Labelled photos from "Disease Detection Dataset", an image-classification folder in Neural-Ninja/Crop-Disease-Detection-and-Severity-Estimation-PLOS-ONE. The possible labels are: tomato bacterial spot, tomato early blight, tomato late blight, tomato leaf mold, tomato septoria leaf spot, tomato spider mites two spotted spider mite, tomato target spot, tomato yellow leaf curl virus, tomato mosaic virus, tomato healthy.

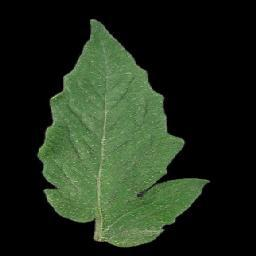
Label: tomato healthy

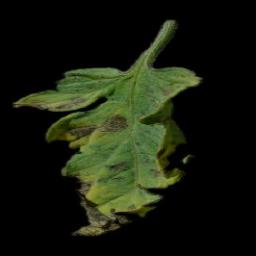
Label: tomato early blight

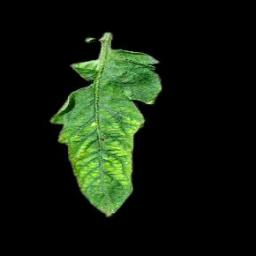
Label: tomato mosaic virus

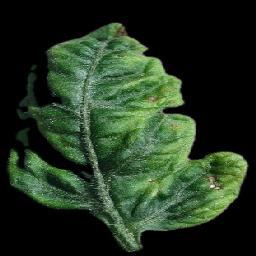
Label: tomato yellow leaf curl virus

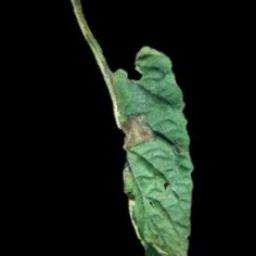
Label: tomato late blight

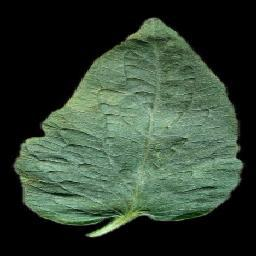
Label: tomato target spot
